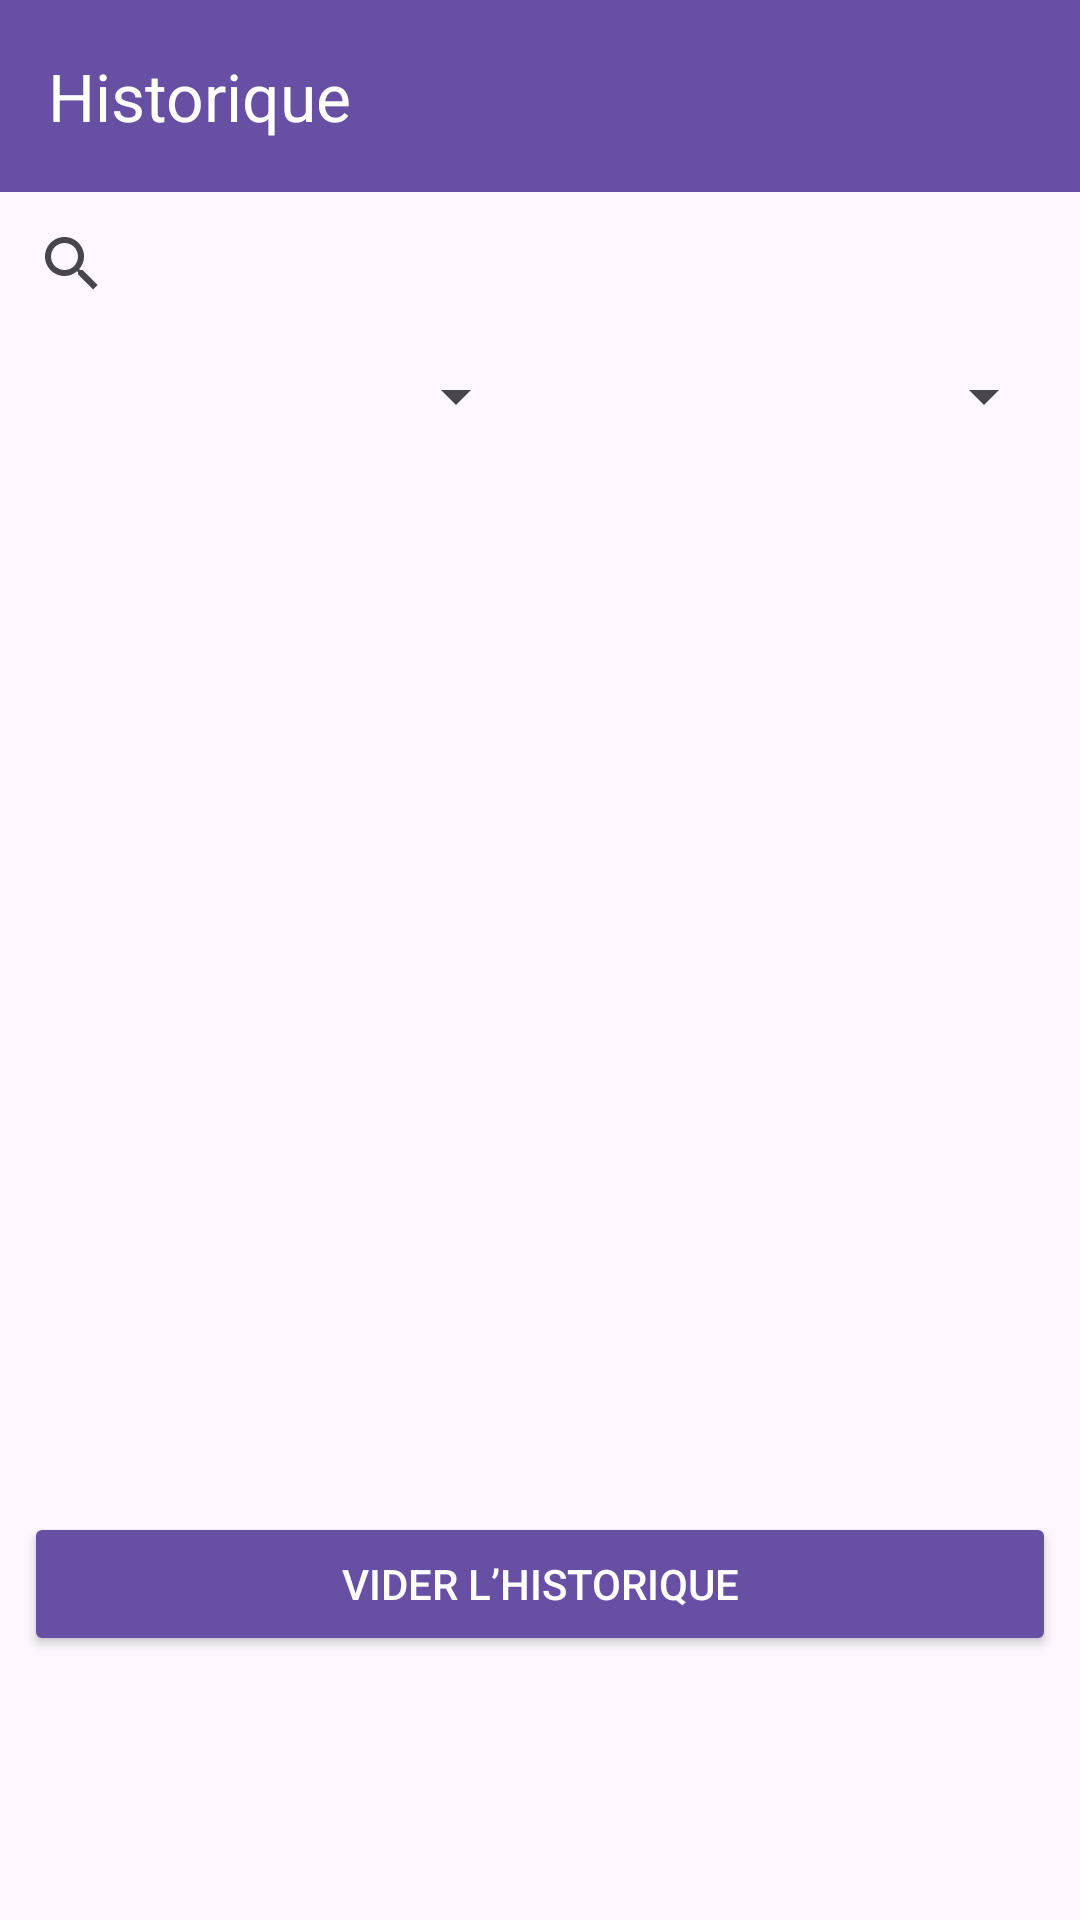

This screen was rendered from an Android layout file. Write that file and the resources it references.
<!-- AndroidManifest.xml: application theme Theme.Collabasket -->
<!-- res/layout/fragment_historique.xml -->
<?xml version="1.0" encoding="utf-8"?>
<LinearLayout xmlns:android="http://schemas.android.com/apk/res/android"
    xmlns:app="http://schemas.android.com/apk/res-auto"
    android:orientation="vertical"
    android:layout_width="match_parent"
    android:layout_height="match_parent">

    <androidx.appcompat.widget.Toolbar
        android:id="@+id/toolbar"
        android:layout_width="match_parent"
        android:layout_height="wrap_content"
        android:background="?attr/colorPrimary"
        app:title="Historique"
        app:titleTextColor="@android:color/white" />

    <SearchView
        android:id="@+id/search_view"
        android:layout_width="match_parent"
        android:layout_height="wrap_content"
        android:queryHint="Rechercher un produit..." />

    <LinearLayout
        android:orientation="horizontal"
        android:layout_width="match_parent"
        android:layout_height="wrap_content"
        android:padding="8dp">

        <Spinner
            android:id="@+id/spinner_tri"
            android:layout_width="0dp"
            android:layout_height="wrap_content"
            android:layout_weight="1" />

        <Spinner
            android:id="@+id/spinner_categorie"
            android:layout_width="0dp"
            android:layout_height="wrap_content"
            android:layout_marginStart="8dp"
            android:layout_weight="1" />
    </LinearLayout>

    <androidx.recyclerview.widget.RecyclerView
        android:id="@+id/recycler_historique"
        android:layout_width="match_parent"
        android:layout_height="0dp"
        android:layout_weight="1"
        android:padding="8dp" />

    <Button
        android:id="@+id/btn_vider_historique"
        android:layout_width="match_parent"
        android:layout_height="wrap_content"
        android:text="Vider l’historique"
        android:backgroundTint="?attr/colorPrimary"
        android:textColor="@android:color/white"
        android:layout_margin="8dp" />

    <Space
        android:layout_width="match_parent"
        android:layout_height="80dp" />

</LinearLayout>
<!-- resources referenced by this layout -->
<resources>
  <style name="Theme.Collabasket" parent="Base.Theme.Collabasket" />
  <style name="Base.Theme.Collabasket" parent="Theme.Material3.DayNight.NoActionBar">
          
          
      </style>
</resources>
